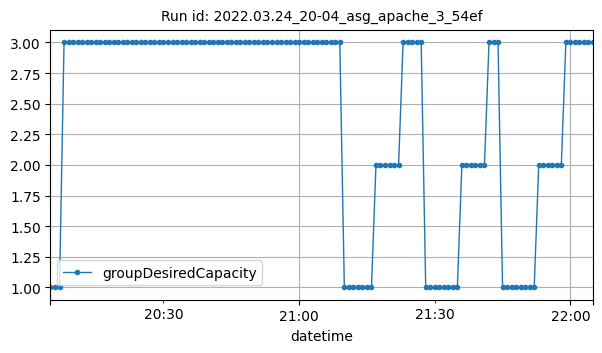

The file beside this chart, header and first rows:
datetime, groupDesiredCapacity
2022-03-24T20:05:00Z, 1
2022-03-24T20:06:00Z, 1
2022-03-24T20:07:00Z, 1
2022-03-24T20:08:00Z, 3
2022-03-24T20:09:00Z, 3
2022-03-24T20:10:00Z, 3
2022-03-24T20:11:00Z, 3
2022-03-24T20:12:00Z, 3
2022-03-24T20:13:00Z, 3
2022-03-24T20:14:00Z, 3
2022-03-24T20:15:00Z, 3
2022-03-24T20:16:00Z, 3
2022-03-24T20:17:00Z, 3
2022-03-24T20:18:00Z, 3
2022-03-24T20:19:00Z, 3
2022-03-24T20:20:00Z, 3
2022-03-24T20:21:00Z, 3
2022-03-24T20:22:00Z, 3
2022-03-24T20:23:00Z, 3
2022-03-24T20:24:00Z, 3
2022-03-24T20:25:00Z, 3
2022-03-24T20:26:00Z, 3
2022-03-24T20:27:00Z, 3
2022-03-24T20:28:00Z, 3
2022-03-24T20:29:00Z, 3
2022-03-24T20:30:00Z, 3
2022-03-24T20:31:00Z, 3
2022-03-24T20:32:00Z, 3
2022-03-24T20:33:00Z, 3
2022-03-24T20:34:00Z, 3
2022-03-24T20:35:00Z, 3
2022-03-24T20:36:00Z, 3
2022-03-24T20:37:00Z, 3
2022-03-24T20:38:00Z, 3
2022-03-24T20:39:00Z, 3
2022-03-24T20:40:00Z, 3
2022-03-24T20:41:00Z, 3
2022-03-24T20:42:00Z, 3
2022-03-24T20:43:00Z, 3
2022-03-24T20:44:00Z, 3
2022-03-24T20:45:00Z, 3
2022-03-24T20:46:00Z, 3
2022-03-24T20:47:00Z, 3
2022-03-24T20:48:00Z, 3
2022-03-24T20:49:00Z, 3
2022-03-24T20:50:00Z, 3
2022-03-24T20:51:00Z, 3
2022-03-24T20:52:00Z, 3
2022-03-24T20:53:00Z, 3
2022-03-24T20:54:00Z, 3
2022-03-24T20:55:00Z, 3
2022-03-24T20:56:00Z, 3
2022-03-24T20:57:00Z, 3
2022-03-24T20:58:00Z, 3
2022-03-24T20:59:00Z, 3
2022-03-24T21:00:00Z, 3
2022-03-24T21:01:00Z, 3
2022-03-24T21:02:00Z, 3
2022-03-24T21:03:00Z, 3
2022-03-24T21:04:00Z, 3
... 61 more rows
